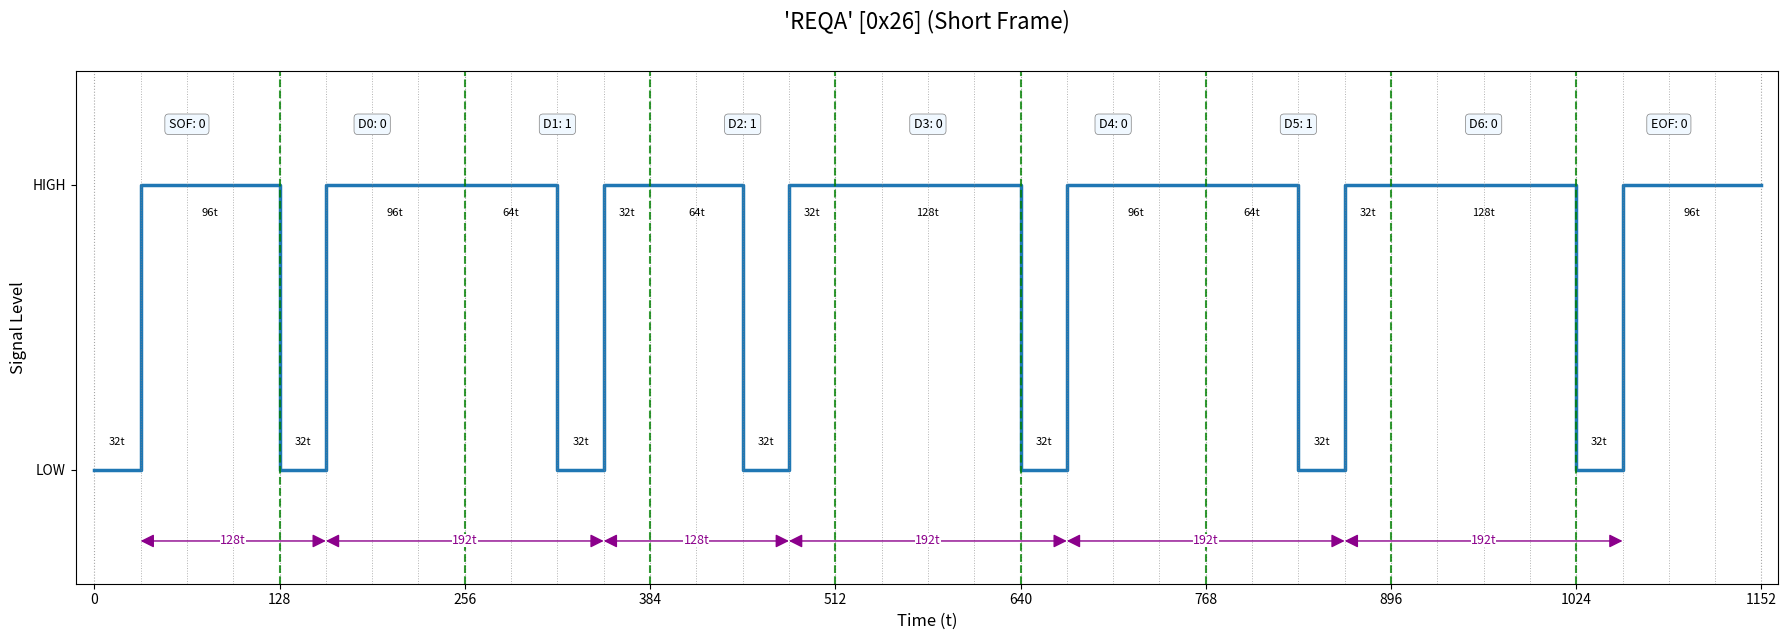
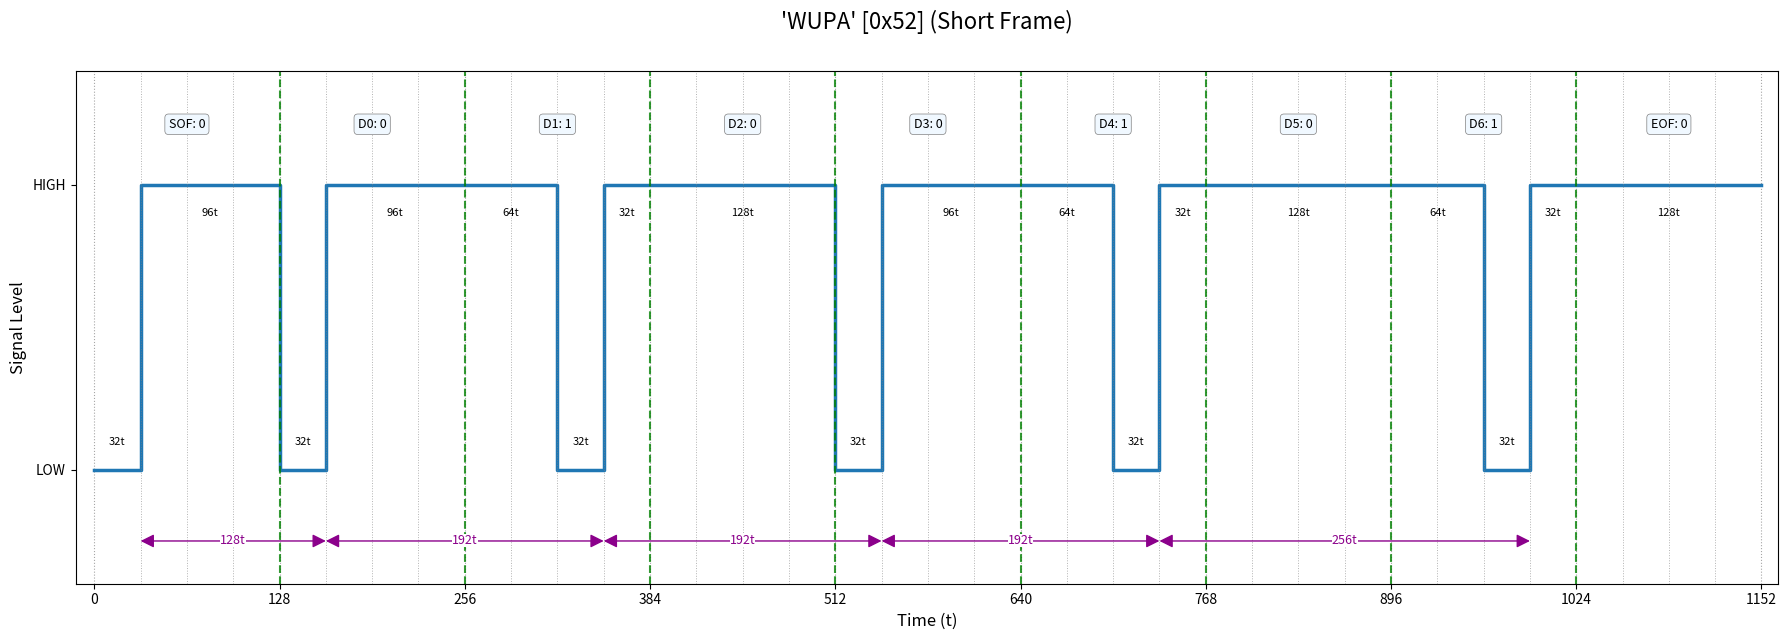
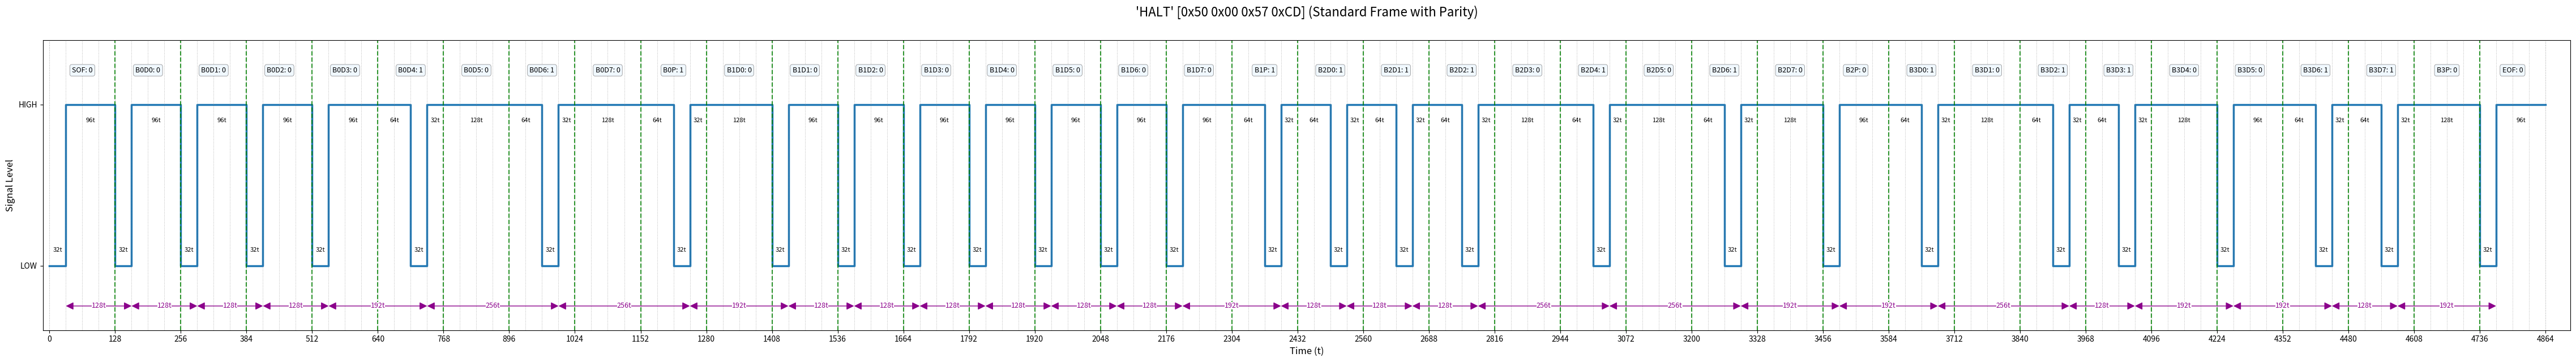
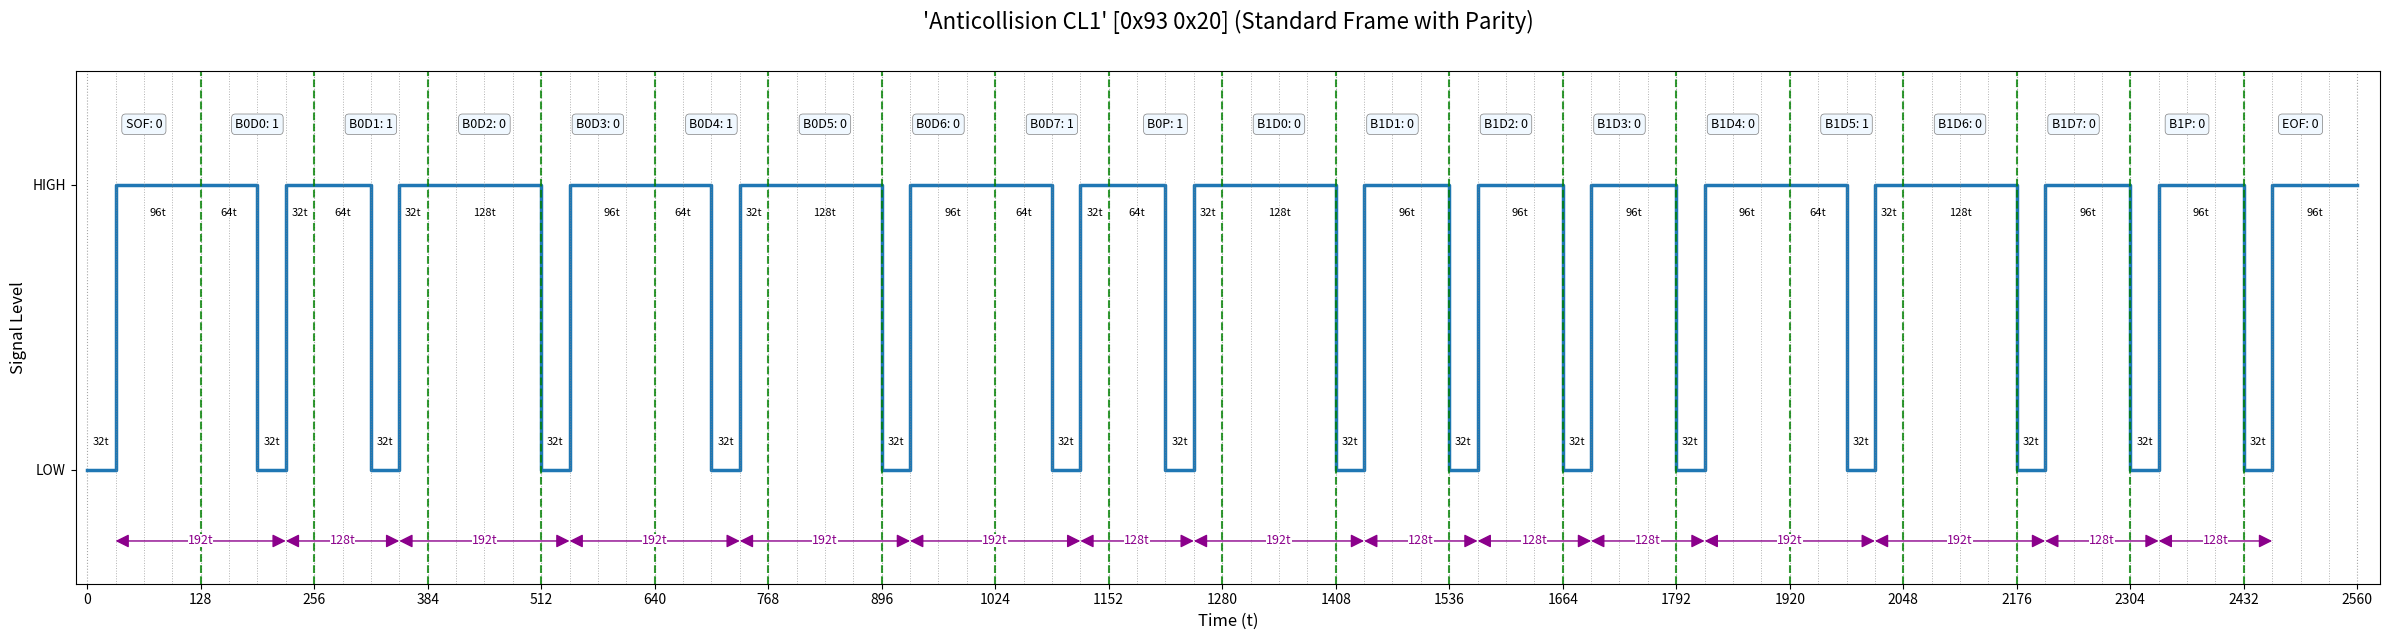
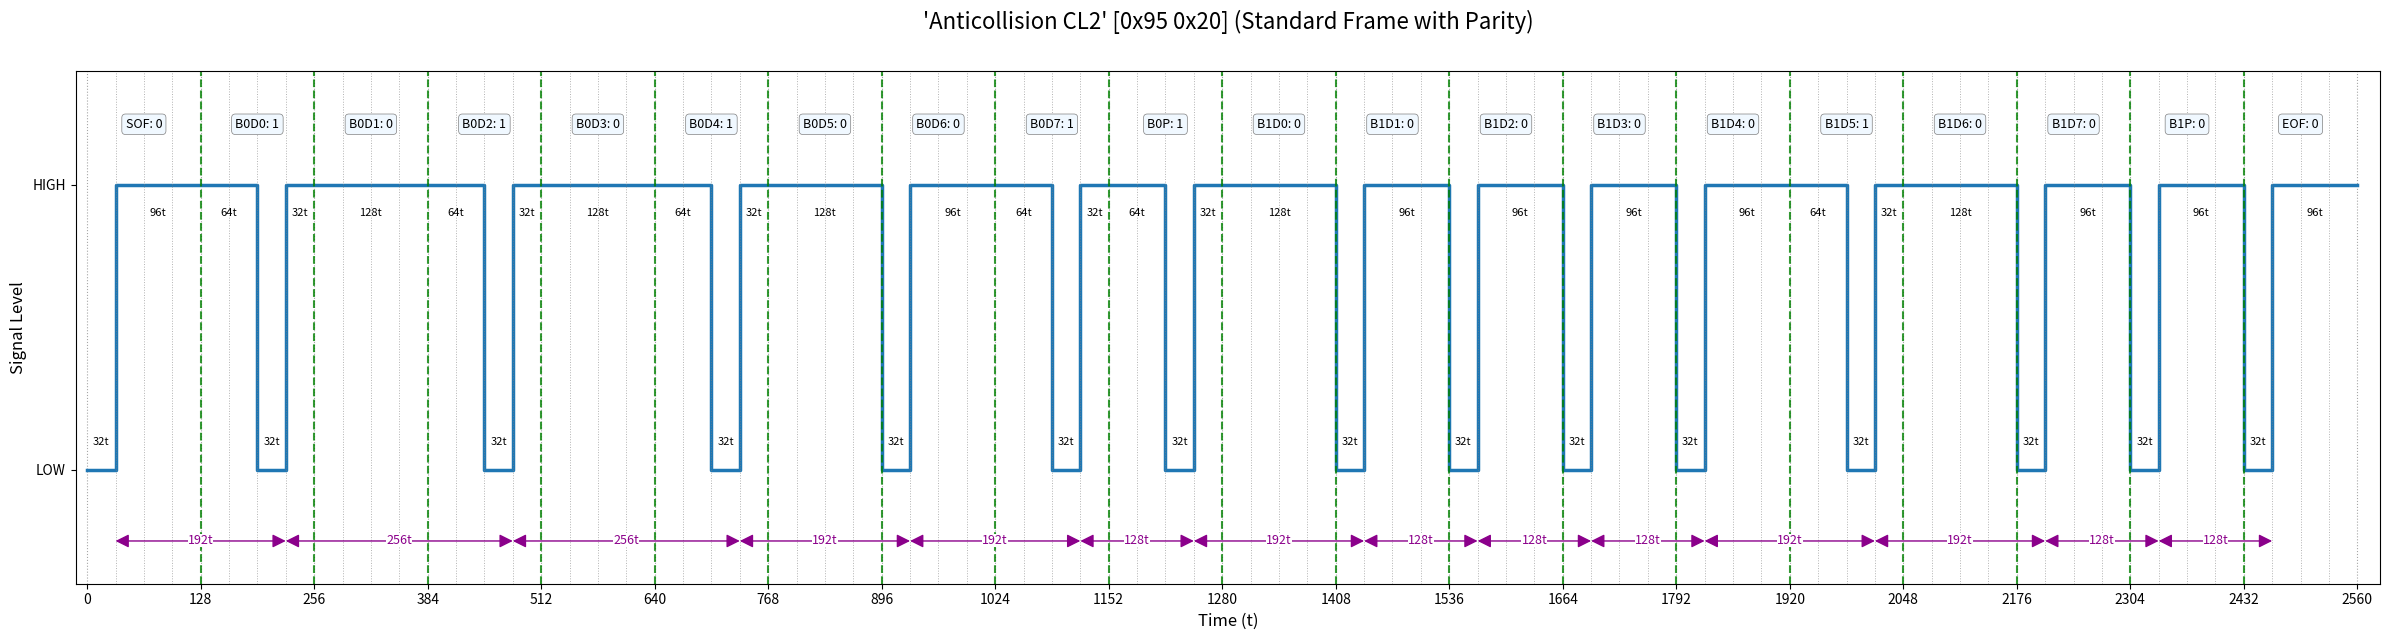
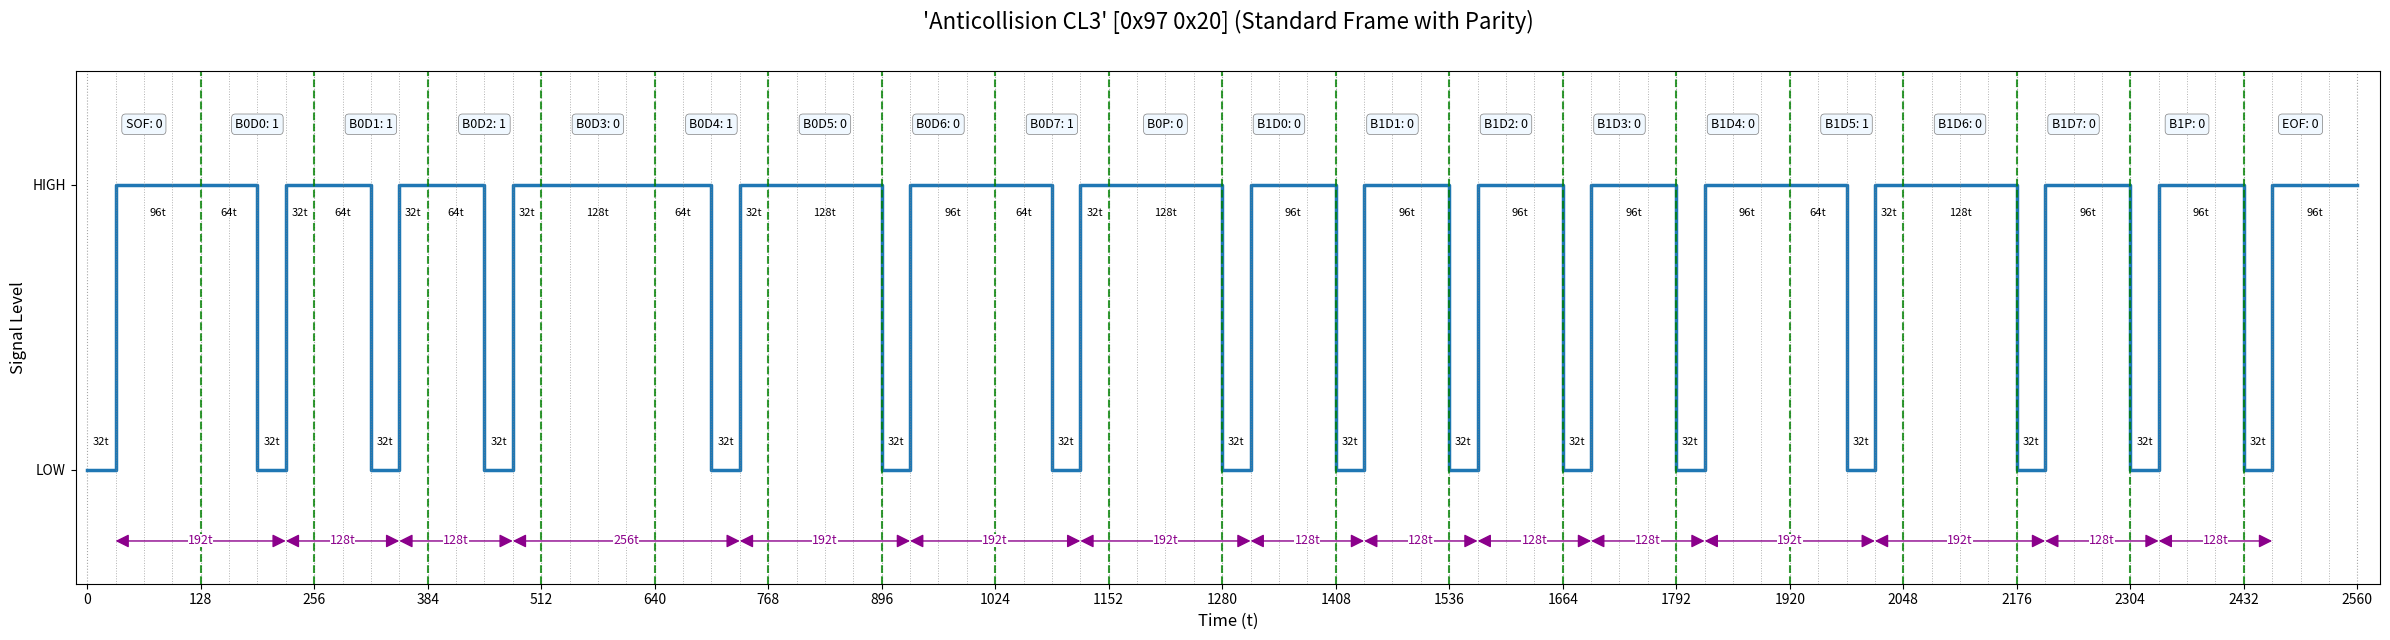

Here is the Python script that generated these plots, in order:
#!/usr/bin/env python
import matplotlib.pyplot as plt
import numpy as np

def calculate_odd_parity(bits_string):
    """Calculates the odd parity bit for a binary string."""
    ones_count = bits_string.count('1')
    return '0' if ones_count % 2 != 0 else '1'

def get_modified_miller_pulses(bits, et_u=128):
    """
    Generates a list of (duration, level) pulses for a given bit string,
    now including an initial sync pulse in the SOF.
    """
    pulses = []
    prev_bit = '1'
    is_first_bit = True

    for bit in bits:
        if bit == '1':
            pulses.extend([(et_u / 2, 1), (et_u / 4, 0), (et_u / 4, 1)])
            prev_bit = '1'
        elif bit == '0':
            # For the very first bit (SOF), force the '0 after 0' rule to create a sync pulse.
            if is_first_bit:
                pulses.extend([(et_u / 4, 0), (3 * et_u / 4, 1)])
                prev_bit = '0'
            elif prev_bit == '1':
                pulses.append((et_u, 1))
                prev_bit = '0'
            else: # prev_bit was '0'
                pulses.extend([(et_u / 4, 0), (3 * et_u / 4, 1)])
                prev_bit = '0'
        is_first_bit = False
    return pulses

def plot_signal_waveform(title, bits_to_encode, bit_labels, et_u=128):
    """
    Generic plotting function with precise rise-to-rise arrows and abbreviated timings.
    """
    pulses = get_modified_miller_pulses(bits_to_encode, et_u)
    
    # --- Generate Plot Coordinates ---
    x_coords, y_coords = [0], [pulses[0][1]]
    current_time = 0
    for duration, level in pulses:
        x_coords.extend([current_time, current_time + duration])
        y_coords.extend([level, level])
        current_time += duration
    
    # --- Create the Plot ---
    fig, ax = plt.subplots(figsize=(max(18, 1.2 * len(bits_to_encode)), 6.5))
    ax.plot(x_coords, y_coords, linewidth=2.5, color='tab:blue')

    # --- Annotations and Styling ---
    ax.set_title(title, fontsize=16, pad=30)
    ax.set_xlabel("Time (t)", fontsize=12)
    ax.set_ylabel("Signal Level", fontsize=12)
    ax.set_yticks([0, 1])
    ax.set_yticklabels(["LOW", "HIGH"])
    ax.set_ylim(-0.4, 1.4)
    ax.set_xlim(-et_u * 0.1, len(bits_to_encode) * et_u * 1.01)
    ax.set_xticks(np.arange(0, len(bits_to_encode) * et_u + 1, et_u))

    # Annotate each pulse duration with abbreviated "t"
    time_cursor = 0
    for duration, level in pulses:
        text_x = time_cursor + duration / 2
        text_y = level - 0.08 if level > 0.5 else level + 0.08
        vertical_align = 'top' if level > 0.5 else 'bottom'
        if duration > 0:
            ax.text(text_x, text_y, f"{int(duration)}t", ha='center', va=vertical_align, fontsize=8, color='black')
        time_cursor += duration

    # Annotate each bit period
    for i, label in enumerate(bit_labels):
        bit_start_time = i * et_u
        bit_value = bits_to_encode[i]
        full_label = f"{label}: {bit_value}"
        ax.text(bit_start_time + et_u/2, 1.2, full_label, ha='center', fontsize=9,
                bbox=dict(boxstyle="round,pad=0.3", fc='aliceblue', ec='grey', lw=0.5))
        if i > 0:
            ax.axvline(x=bit_start_time, color='green', linestyle='--', linewidth=1.5, alpha=0.8)
        for j in range(1, 4):
            ax.axvline(x=bit_start_time + j * et_u / 4, color='grey', linestyle=':', linewidth=0.7, alpha=0.6)

    # --- NEW: Add precise Rise-to-Rise Timing Arrows ---
    rising_edge_times = []
    current_time = 0
    # Find all rising edges
    for i in range(len(pulses) - 1):
        if pulses[i][1] == 0 and pulses[i+1][1] == 1:
             # A rising edge occurs at the transition point
             rising_edge_times.append(current_time + pulses[i][0])
        current_time += pulses[i][0]

    # Calculate deltas and plot arrows
    y_pos = -0.25
    if len(rising_edge_times) > 1:
        for i in range(1, len(rising_edge_times)):
            t1, t2 = rising_edge_times[i-1], rising_edge_times[i]
            delta = t2 - t1
            # Draw the arrow spanning the full duration
            ax.annotate("", xy=(t1, y_pos), xytext=(t2, y_pos),
                        arrowprops=dict(arrowstyle="<|-|>,head_width=0.4,head_length=0.8",
                                        color='darkmagenta', shrinkA=0, shrinkB=0, lw=1))
            # Add the text in the middle with a white background to break the line
            ax.text((t1 + t2) / 2, y_pos, f"{int(delta)}t", ha='center', va='center',
                    color='darkmagenta', fontsize=9,
                    bbox=dict(boxstyle="square,pad=0.0", fc='white', ec='none'))

    ax.grid(True, which='major', axis='x', linestyle=':', color='gray', alpha=0.7)
    plt.tight_layout()
    plt.show()

def plot_nfc_command(command_name, command_bytes, et_u=128):
    """
    Main function to generate and plot an NFC command signal.
    """
    short_frame_cmds = [0x26, 0x52]
    
    if len(command_bytes) == 1 and command_bytes[0] in short_frame_cmds:
        byte_val = command_bytes[0]
        data_bits = f'{byte_val:07b}'[::-1]
        bit_labels = ["SOF"] + [f"D{i}" for i in range(7)] + ["EOF"]
        title_suffix = "(Short Frame)"
    else:
        data_bits = ""
        bit_labels = ["SOF"]
        for i, byte_val in enumerate(command_bytes):
            byte_bits = f'{byte_val:08b}'
            parity = calculate_odd_parity(byte_bits)
            data_bits += byte_bits[::-1] + parity
            bit_labels.extend([f"B{i}D{j}" for j in range(8)])
            bit_labels.append(f"B{i}P")
        bit_labels.append("EOF")
        title_suffix = "(Standard Frame with Parity)"
        
    bits_to_encode = '0' + data_bits + '0'
    
    hex_str = ' '.join([f'0x{b:02X}' for b in command_bytes])
    title = f"'{command_name}' [{hex_str}] {title_suffix}"
    plot_signal_waveform(title, bits_to_encode, bit_labels, et_u)

# --- EXAMPLES ---
plot_nfc_command("REQA", [0x26])
plot_nfc_command("WUPA", [0x52])
plot_nfc_command("HALT", [0x50, 0x00, 0x57, 0xcd])
plot_nfc_command("Anticollision CL1", [0x93, 0x20])
plot_nfc_command("Anticollision CL2", [0x95, 0x20])
plot_nfc_command("Anticollision CL3", [0x97, 0x20])
